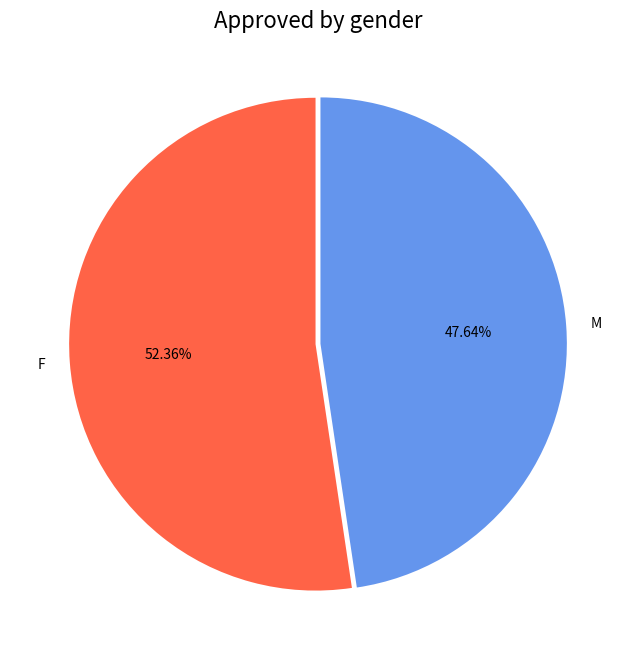
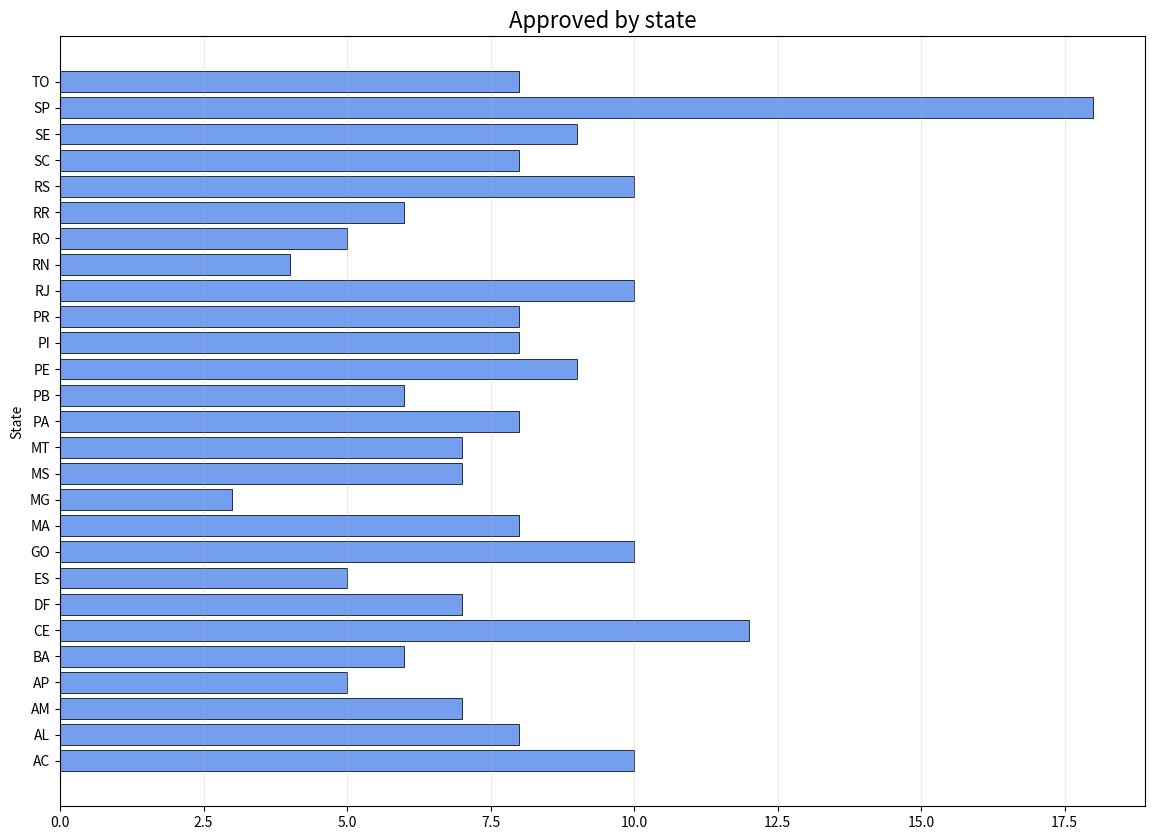
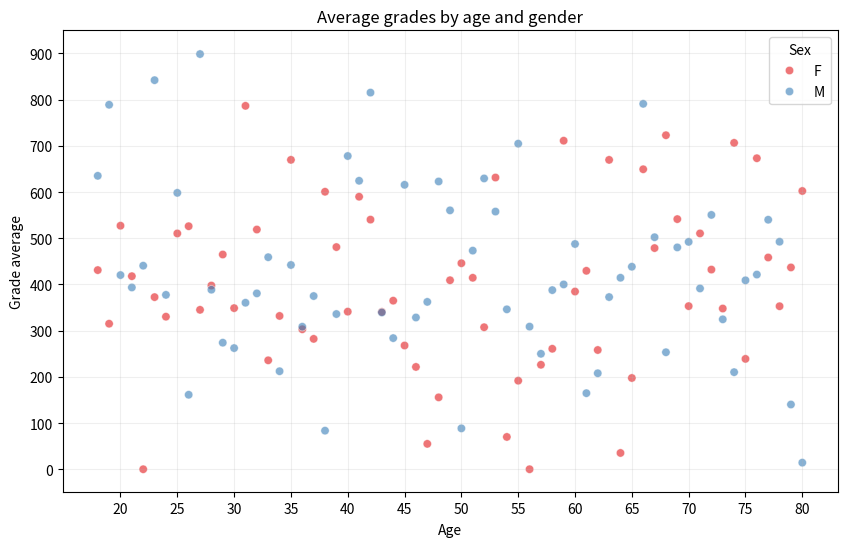

Recreate these plots in Python, in order.
import pandas as pd
import numpy as np
import seaborn as sns
from matplotlib import pyplot as plt

np.random.seed(0)  # Para garantir que os resultados sejam reproduzíveis.

# 1. Crie um data frame pandas com 1000 amostras em cada uma das seguintes colunas:
#   1. Idade: números inteiros aleatórios ente 0 e 100 (inclusos).
age = np.random.randint(0, 101, 1000)

#   2. Data: data aleatórias entre 01/01/2000 até 31/01/2000.
start_date = "2000-01-01"
random_dates = np.random.randint(1, 32, 1000)
dates = pd.to_datetime(random_dates, origin=start_date, unit="D").date

#   3. Nota: Números decimais entre 0 e 1000.
grades = np.random.uniform(0, 1000.01, 1000).round(2)

#   4. Sexo: Valores aleatórios de M e F.
sex = np.random.choice(["M", "F"], 1000)

#   5. Estado: Valores aleatórios entre os estados do Brasil.
brazilian_states = {
    "AC": "Acre",
    "AL": "Alagoas",
    "AP": "Amapá",
    "AM": "Amazonas",
    "BA": "Bahia",
    "CE": "Ceará",
    "DF": "Distrito Federal",
    "ES": "Espírito Santo",
    "GO": "Goiás",
    "MA": "Maranhão",
    "MT": "Mato Grosso",
    "MS": "Mato Grosso do Sul",
    "MG": "Minas Gerais",
    "PA": "Pará",
    "PB": "Paraíba",
    "PR": "Paraná",
    "PE": "Pernambuco",
    "PI": "Piauí",
    "RJ": "Rio de Janeiro",
    "RN": "Rio Grande do Norte",
    "RS": "Rio Grande do Sul",
    "RO": "Rondônia",
    "RR": "Roraima",
    "SC": "Santa Catarina",
    "SP": "São Paulo",
    "SE": "Sergipe",
    "TO": "Tocantins",
}

states_list = list(brazilian_states.keys())
states = np.random.choice(states_list, 1000)

df = pd.DataFrame(
    {"age": age, "date": pd.to_datetime(dates), "grade": grades, "sex": sex, "state": states}
)

# max_grade = df["grade"].idxmax()
# print(df.iloc[max_grade])

# 2. Utilizando pandas, realizze as seguintes alterações no dataset: (semente 0)
#   1. Transforme 20% das notas em valorres nulos, simulando alunos que não compareceram à prova,.
mask_sample = df.sample(frac=0.2).index
df.loc[mask_sample, "grade"] = np.nan

#   2. Preencha as notas nulas com valor 0, simulando uma atribuição automática do sistema.
mask_nan = df["grade"].isna()
df.loc[mask_nan, "grade"] = 0.00

# mask_grade0 = df["grade"] == 0.00
# print(df[mask_grade0])

#   3. Remova alunos com idades infferiores a 18 anos e superiores a 80, simulando uma ffiltragem
#         automática do sistema para alunos com idades incosistentes.
mask_age = df["age"].between(18, 80)
df.drop(df[~mask_age].index, inplace=True)

# print(df.info())

#   4. Crie um novo campo de aprovado para os alunos restantes que obtiveram nota igual ou superior
#       a 600. Simulando uma correção automática.
mask_grade = df["grade"] >= 600
df.loc[mask_grade, "approved"] = True
df.loc[~mask_grade, "approved"] = False

# mask_approved = df["approved"] == True
# print(df.loc[~mask_approved])

#   5. Crie um campo novo indicando o dia da semana para todas as datas.
weekday = df["date"].dt.day_name()
df["weekday"] = weekday

# print(df.sample(100))

# 3. Gere um relatório com os seguintes tópicos:
#   1. Tabela cruzada de participantes de cada sexo por estado.
ct_state_sex = pd.crosstab(df["state"], df["sex"])

# print(ct_state_sex)

#   2. Gráfico de pizza da quantidade de aprovados por sexo e um de barras com a quantidade 
#       de aprovados por estado

mask_approved = df["approved"] == True

approved_by_sex = df[mask_approved].groupby("sex")["approved"].count()

plt.figure(figsize=(8, 8))
plt.pie(
    approved_by_sex,
    explode = [0.01, 0.01],
    labels = approved_by_sex.index,
    autopct = "%.2f%%",
    # shadow = True,
    startangle = 90.0,
    colors = ["tomato", "cornflowerblue"]

)

plt.title(
    label="Approved by gender", 
    fontdict={"fontsize":16}
)

plt.show()

approved_by_state = df[mask_approved].groupby("state")["approved"].count()
plt.figure(figsize=(14, 10))

plt.barh(
    approved_by_state.index,
    approved_by_state,
    color = "cornflowerblue",
    alpha=0.9,
    edgecolor="black",
    linewidth=0.6,
    
)

plt.grid(
    axis = "x", 
    alpha = 0.25
)

plt.ylabel("State")

plt.title(
    label="Approved by state", 
    fontdict={"fontsize":16}
)

plt.show()


#   3. Gráfico de pontos de uma nota por idade, colorindo por sexo.
mask_grade_by_age = df.groupby(["age", "sex"])["grade"].mean().round(2).reset_index()

mask_grade_by_age = mask_grade_by_age.rename(columns= {"grade" : "mean_grade"})

plt.figure(figsize=(10, 6))

sns.scatterplot(
    data=mask_grade_by_age, 
    x="age", 
    y="mean_grade", 
    hue="sex", 
    palette="Set1",
    alpha = 0.6

)

plt.title("Average grades by age and gender")

plt.xlabel("Age", labelpad = 5)

plt.xticks(np.arange(20, 81, 5))

plt.ylabel("Grade average")

plt.yticks(np.arange(0, 951, 100))

plt.ylim(-50, 950)

plt.legend(title="Sex")

plt.grid(True, alpha=0.2)

plt.show()

#         1. Gráfico de barras com a participação por dia da semana e por dia do mês
#         2. Gráfico de pontos das notas por dia da semana.

# 4. Salve um arquivo csv com as notas dos 100 melhores alunos ordenados da melhor nota para a pior.
